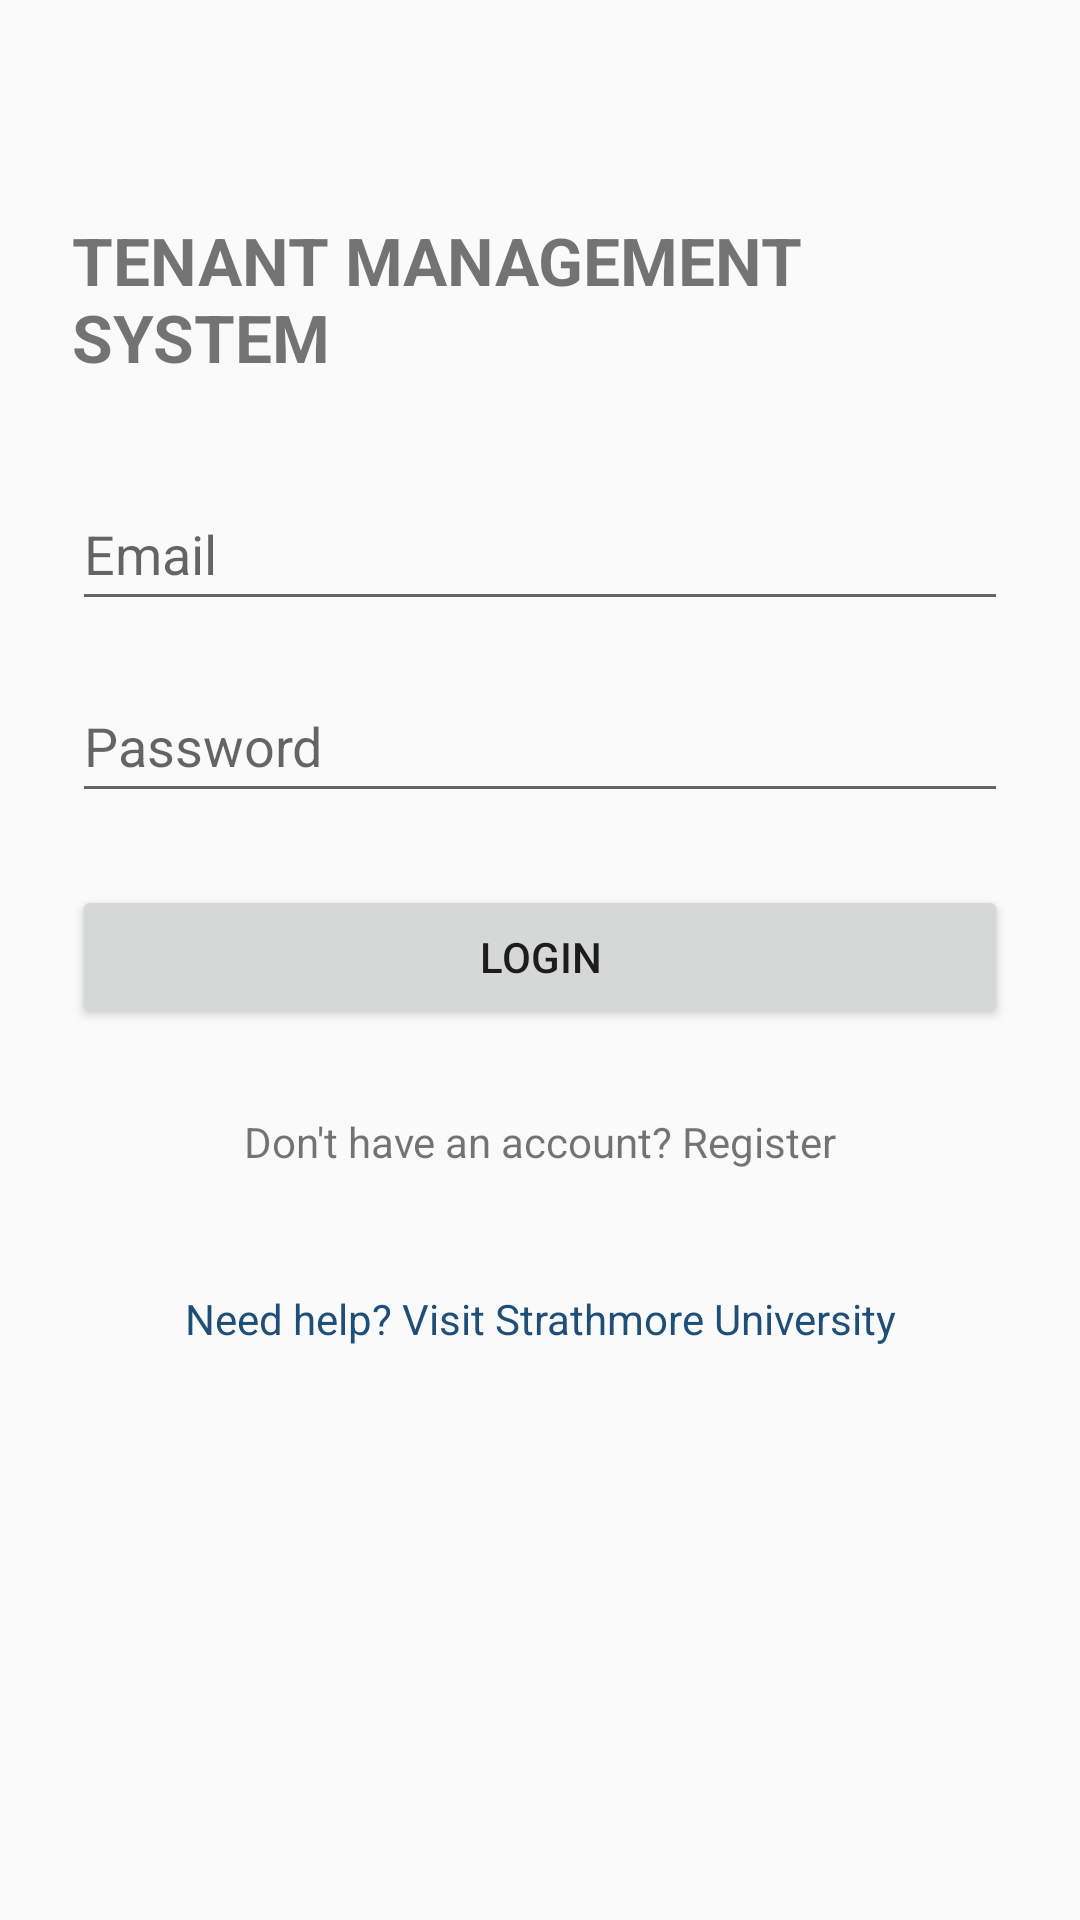

Android layout source for this screen:
<!-- AndroidManifest.xml: application theme Theme.TenantManagmentSystem -->
<!-- res/layout/activity_login.xml -->
<?xml version="1.0" encoding="utf-8"?>
<androidx.constraintlayout.widget.ConstraintLayout
    xmlns:android="http://schemas.android.com/apk/res/android"
    xmlns:app="http://schemas.android.com/apk/res-auto"
    android:layout_width="match_parent"
    android:layout_height="match_parent"
    android:padding="24dp">

    <TextView
        android:id="@+id/loginTitleTextView"
        android:layout_width="wrap_content"
        android:layout_height="wrap_content"
        android:text="TENANT MANAGEMENT SYSTEM"
        android:textSize="22sp"
        android:textStyle="bold"
        android:layout_marginTop="48dp"
        app:layout_constraintTop_toTopOf="parent"
        app:layout_constraintStart_toStartOf="parent"
        app:layout_constraintEnd_toEndOf="parent" />

    <EditText
        android:id="@+id/emailEditText"
        android:layout_width="0dp"
        android:layout_height="wrap_content"
        android:hint="Email"
        android:inputType="textEmailAddress"
        android:minHeight="48dp"
        android:layout_marginTop="32dp"
        app:layout_constraintTop_toBottomOf="@id/loginTitleTextView"
        app:layout_constraintStart_toStartOf="parent"
        app:layout_constraintEnd_toEndOf="parent" />

    <EditText
        android:id="@+id/passwordEditText"
        android:layout_width="0dp"
        android:layout_height="wrap_content"
        android:hint="Password"
        android:inputType="textPassword"
        android:minHeight="48dp"
        android:layout_marginTop="16dp"
        app:layout_constraintTop_toBottomOf="@id/emailEditText"
        app:layout_constraintStart_toStartOf="parent"
        app:layout_constraintEnd_toEndOf="parent" />

    <Button
        android:id="@+id/loginButton"
        android:layout_width="0dp"
        android:layout_height="wrap_content"
        android:text="LOGIN"
        android:layout_marginTop="24dp"
        app:layout_constraintTop_toBottomOf="@id/passwordEditText"
        app:layout_constraintStart_toStartOf="parent"
        app:layout_constraintEnd_toEndOf="parent" />

    <TextView
        android:id="@+id/registerTextView"
        android:layout_width="wrap_content"
        android:layout_height="wrap_content"
        android:text="Don't have an account? Register"
        android:padding="12dp"
        android:layout_marginTop="16dp"
        app:layout_constraintTop_toBottomOf="@id/loginButton"
        app:layout_constraintStart_toStartOf="parent"
        app:layout_constraintEnd_toEndOf="parent" />

    <TextView
        android:id="@+id/helpTextView"
        android:layout_width="wrap_content"
        android:layout_height="wrap_content"
        android:text="Need help? Visit Strathmore University"
        android:textColor="#1F4E79"
        android:padding="12dp"
        android:layout_marginTop="16dp"
        app:layout_constraintTop_toBottomOf="@id/registerTextView"
        app:layout_constraintStart_toStartOf="parent"
        app:layout_constraintEnd_toEndOf="parent" />

</androidx.constraintlayout.widget.ConstraintLayout>
<!-- resources referenced by this layout -->
<resources>
  <style name="Theme.TenantManagmentSystem" parent="Base.Theme.TenantManagmentSystem" />
  <style name="Base.Theme.TenantManagmentSystem" parent="Theme.AppCompat.DayNight.NoActionBar">
      </style>
</resources>
